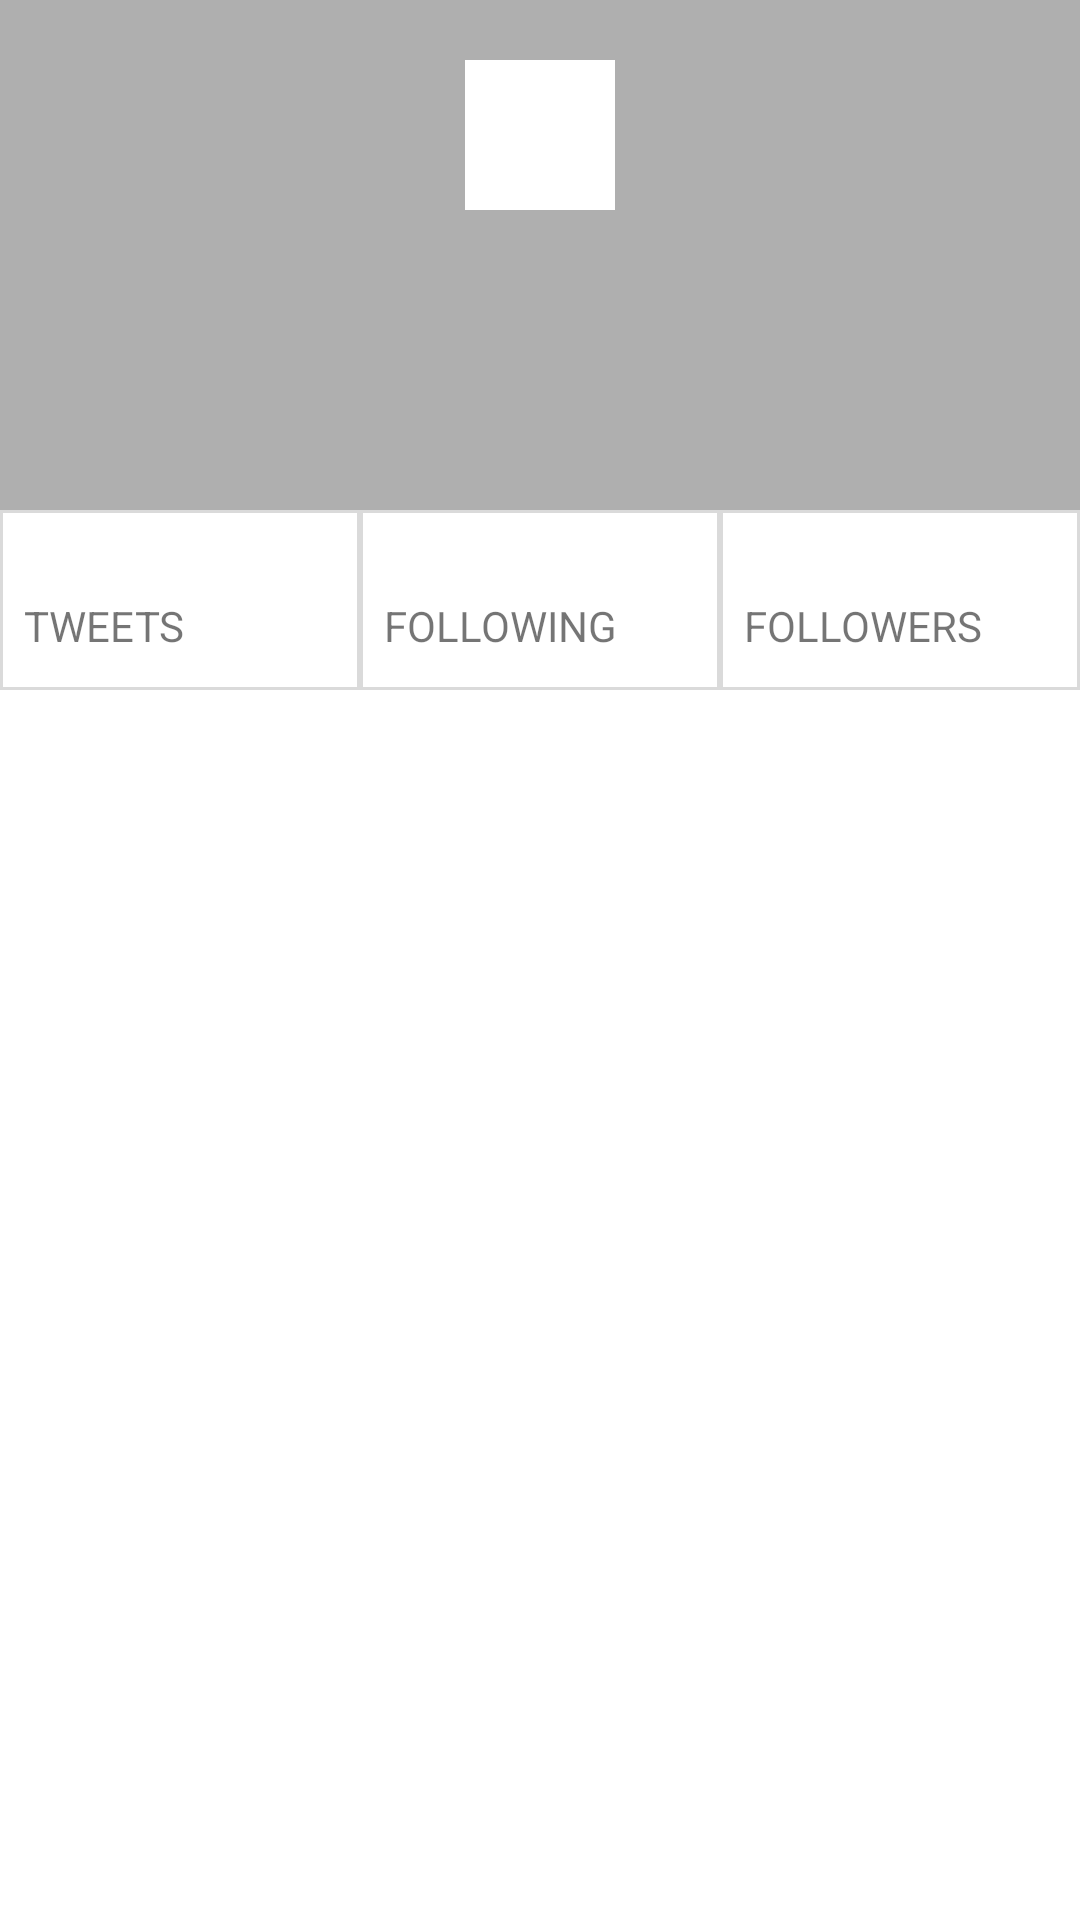

The Android layout XML behind this screen, and the referenced resources:
<!-- AndroidManifest.xml: application theme AppTheme -->
<!-- res/layout/activity_profile.xml -->
<RelativeLayout xmlns:android="http://schemas.android.com/apk/res/android"
                xmlns:tools="http://schemas.android.com/tools"
                android:layout_width="match_parent"
                android:layout_height="match_parent"
                android:background="#fff"
                tools:context="com.codepath.apps.SimpleTweets.activities.ProfileActivity">

    <FrameLayout
        android:layout_width="fill_parent"
        android:layout_height="230dp"
        android:layout_alignParentTop="true"
        android:layout_alignParentLeft="true"
        android:layout_alignParentStart="true"
        android:layout_alignParentRight="true"
        android:layout_alignParentEnd="true"
        android:id="@+id/userProfile"
        >
        <ImageView
            android:id="@+id/ivProfileBackground"
            android:layout_width="match_parent"
            android:layout_height="@dimen/background_image_height"
            android:scaleType="centerCrop"
            android:adjustViewBounds="true"
            />
        <View
            android:layout_width="match_parent"
            android:layout_height="@dimen/background_image_height"
            android:background="#50000000" />
        <LinearLayout
            android:layout_width="match_parent"
            android:layout_height="@dimen/background_image_height"
            android:orientation="vertical"
            android:gravity="center_horizontal"
            >
            <ImageView
                android:id="@+id/ivProfileImage"
                android:layout_width="50dp"
                android:layout_height="50dp"
                android:background="#ffffff"
                android:padding="2dp"
                android:layout_marginTop="20dp"
                />
            <TextView
                android:id="@+id/tvUserName"
                android:layout_width="wrap_content"
                android:layout_height="wrap_content"
                android:layout_marginTop="10dp"
                android:textColor="#fff"
                />
            <TextView
                android:id="@+id/tvScreenName"
                android:layout_width="wrap_content"
                android:layout_height="wrap_content"
                android:layout_marginTop="5dp"
                android:textColor="#fff"
                />
        </LinearLayout>
        <LinearLayout
            android:layout_width="match_parent"
            android:layout_height="60dp"
            android:layout_marginTop="@dimen/background_image_height"
            android:orientation="horizontal"
            >
            <LinearLayout
                android:layout_width="0dp"
                android:layout_height="match_parent"
                android:orientation="vertical"
                android:layout_weight="1"
                android:padding="@dimen/margin_half"
                android:background="@drawable/border_black"
                >
                <TextView
                    android:layout_width="wrap_content"
                    android:layout_height="wrap_content"
                    android:layout_marginBottom="2dp"
                    android:id="@+id/tvTweetCount"
                    />
                <TextView
                    android:layout_width="wrap_content"
                    android:layout_height="wrap_content"
                    android:text="@string/tweets"
                    />
            </LinearLayout>
            <LinearLayout
                android:layout_width="0dp"
                android:layout_height="match_parent"
                android:orientation="vertical"
                android:layout_weight="1"
                android:padding="@dimen/margin_half"
                android:background="@drawable/border_black"
                >
                <TextView
                    android:layout_width="wrap_content"
                    android:layout_height="wrap_content"
                    android:layout_marginBottom="2dp"
                    android:id="@+id/tvFollowingCount"
                    />
                <TextView
                    android:layout_width="wrap_content"
                    android:layout_height="wrap_content"
                    android:text="@string/following"
                    />
            </LinearLayout>
            <LinearLayout
                android:layout_width="0dp"
                android:layout_height="match_parent"
                android:orientation="vertical"
                android:layout_weight="1"
                android:padding="@dimen/margin_half"
                android:background="@drawable/border_black"
                >
                <TextView
                    android:layout_width="wrap_content"
                    android:layout_height="wrap_content"
                    android:layout_marginBottom="2dp"
                    android:id="@+id/tvFollowerCount"
                    />
                <TextView
                    android:layout_width="wrap_content"
                    android:layout_height="wrap_content"
                    android:text="@string/followers"
                    />
            </LinearLayout>
        </LinearLayout>
    </FrameLayout>

    <FrameLayout
        android:layout_width="fill_parent"
        android:layout_height="fill_parent"
        android:layout_below="@+id/userProfile"
        android:layout_alignParentLeft="true"
        android:layout_alignParentStart="true"
        android:layout_alignParentBottom="true"
        android:layout_alignParentRight="true"
        android:layout_alignParentEnd="true"
        android:id="@+id/flContainer"
        >
    </FrameLayout>
</RelativeLayout>
<!-- resources referenced by this layout -->
<resources>
  <dimen name="background_image_height">170dp</dimen>
  <dimen name="margin_half">8dp</dimen>
  <!-- drawable border_black (drawable) -->
  <?xml version="1.0" encoding="utf-8"?>
  <shape xmlns:android="http://schemas.android.com/apk/res/android">
      <stroke android:width="1dp" android:color="#25000000" />
      <solid android:color="#00ffffff" />
  </shape>
  <string name="followers">FOLLOWERS</string>
  <string name="following">FOLLOWING</string>
  <string name="tweets">TWEETS</string>
  <style name="AppTheme" parent="AppBaseTheme">
          
          <item name="android:actionBarStyle">@style/MyActionBar</item>
          <item name="actionBarStyle">@style/MyActionBar</item>
      </style>
  <style name="AppBaseTheme" parent="Theme.AppCompat.Light.DarkActionBar">
          
      </style>
  <style name="MyActionBar" parent="@style/Widget.AppCompat.Light.ActionBar">
          <item name="android:background">@color/blue</item>
          <item name="background">@color/blue</item>
      </style>
  <item name="blue" type="color">#55ACEE</item>
</resources>
